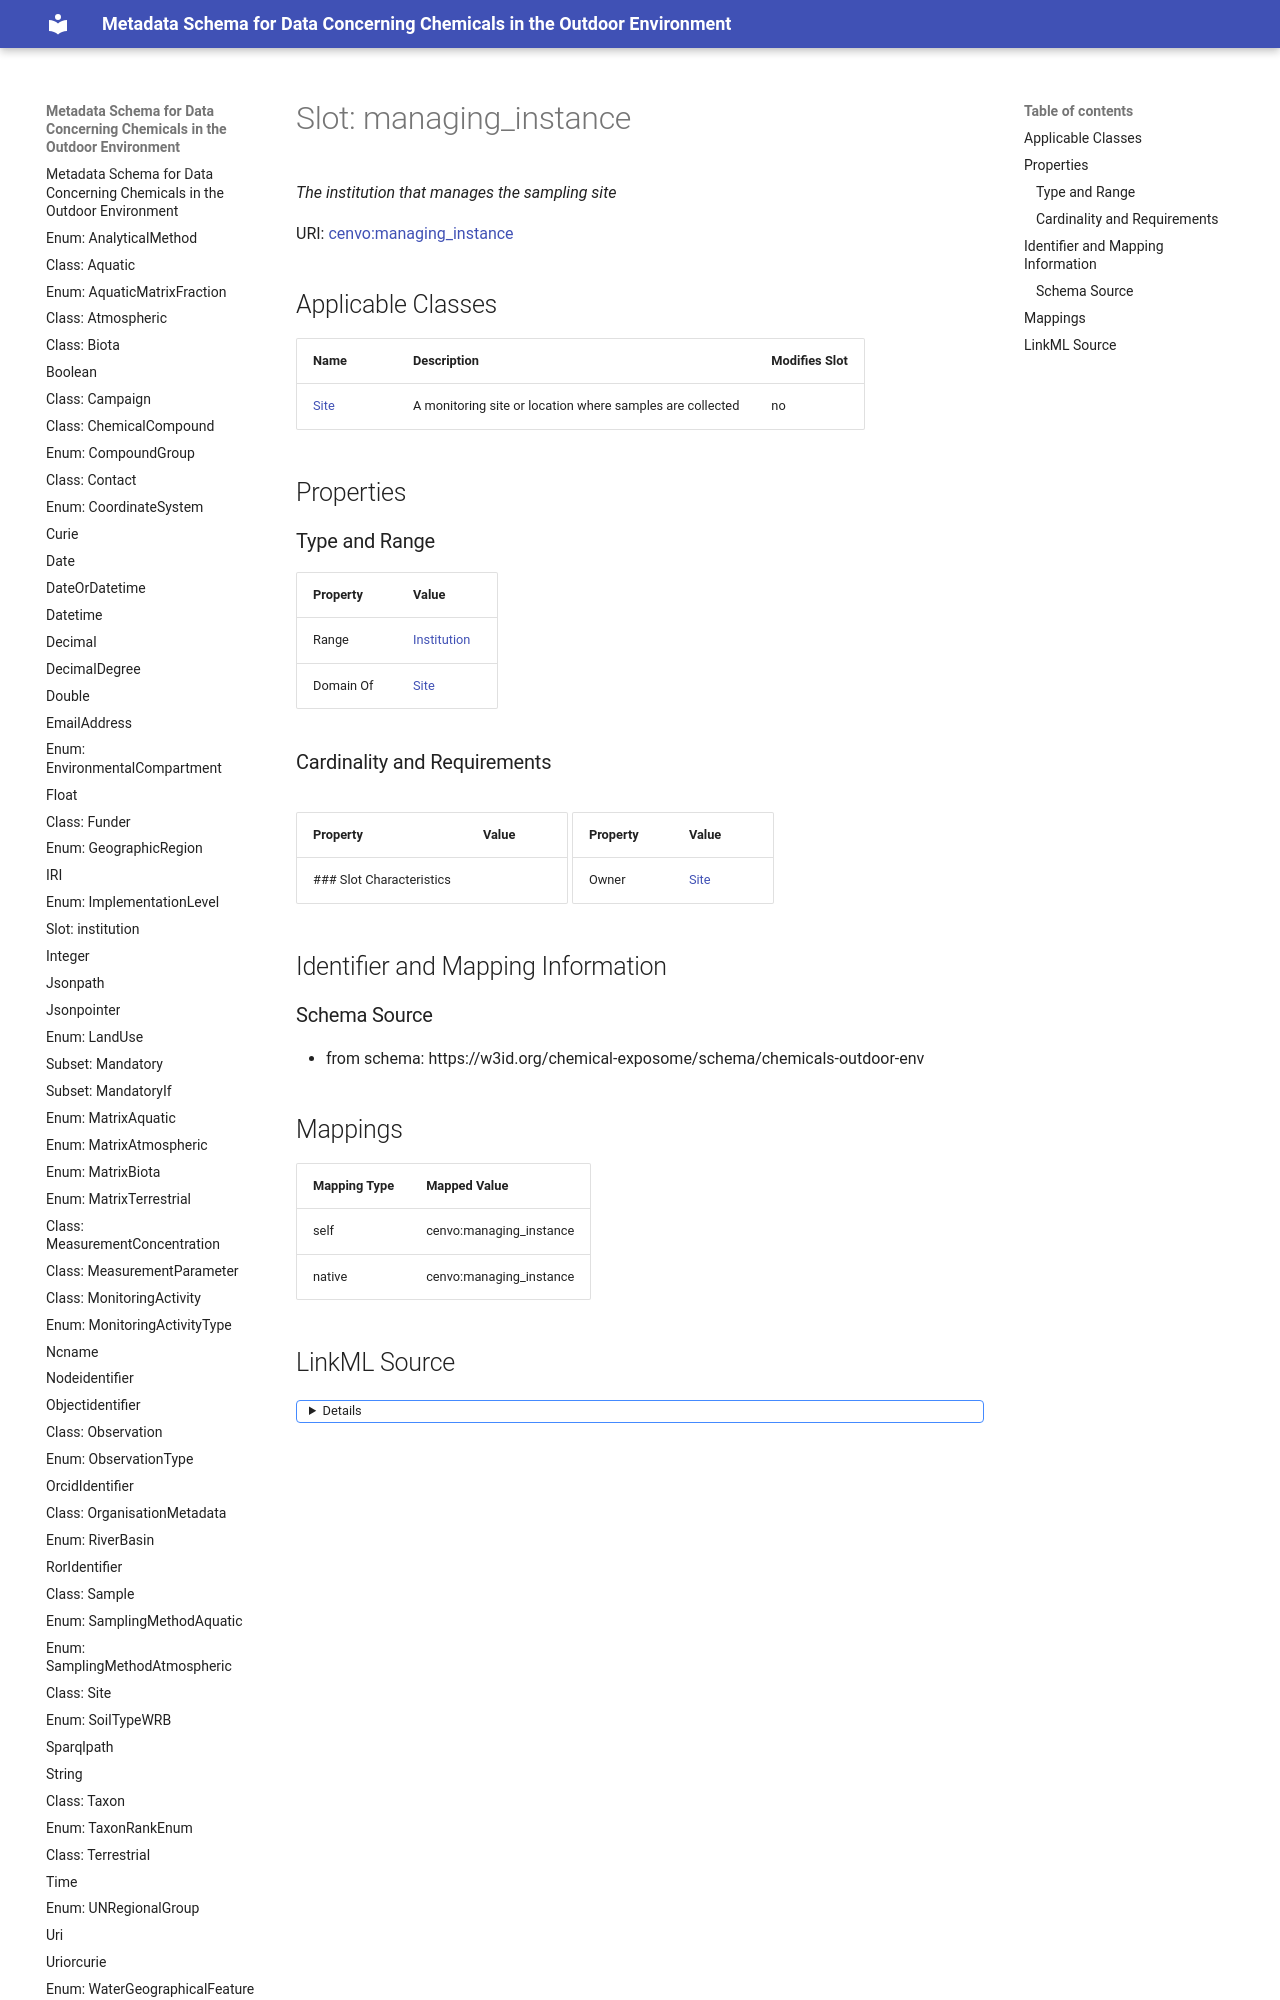

repository: eu-parc/schema_chemicalsOutdoorEnvironment · page: managing_instance/index.html · generator: mkdocs

---
search:
  boost: 5.0
---

# Slot: managing_instance 


_The institution that manages the sampling site_



<div data-search-exclude markdown="1">



URI: [cenvo:managing_instance](https://w3id.org/chemical-exposome/terms/managing_instance)
<!-- no inheritance hierarchy -->





## Applicable Classes

| Name | Description | Modifies Slot |
| --- | --- | --- |
| [Site](Site.md) | A monitoring site or location where samples are collected |  no  |






## Properties
